The GitHub repository bharathreddy751/crop-growth-monitoring-system contains a labelled image folder "sunflowerdataset_split" with 5 categories: stage 1 young bud, stage 2 mature bud, stage 3 early bloom, stage 4 full bloom, stage 5 wilted. Examples follow, each with its label.

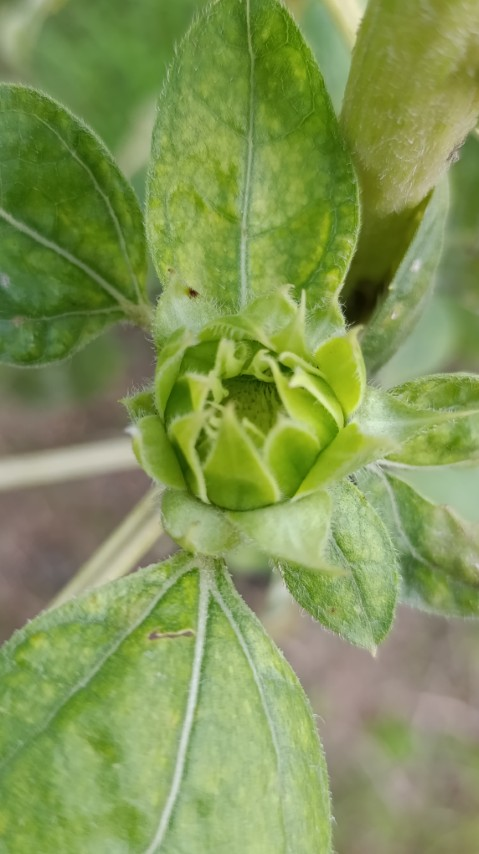
Label: stage 1 young bud

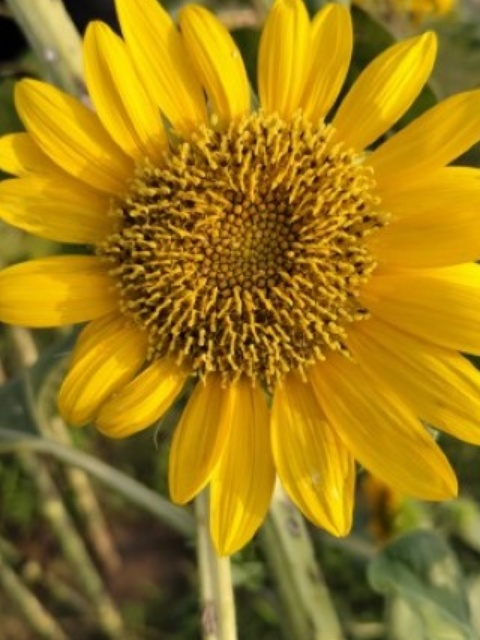
Label: stage 4 full bloom

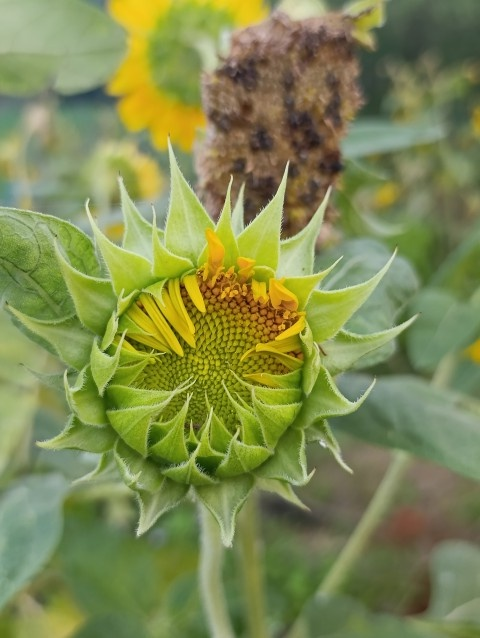
Label: stage 2 mature bud

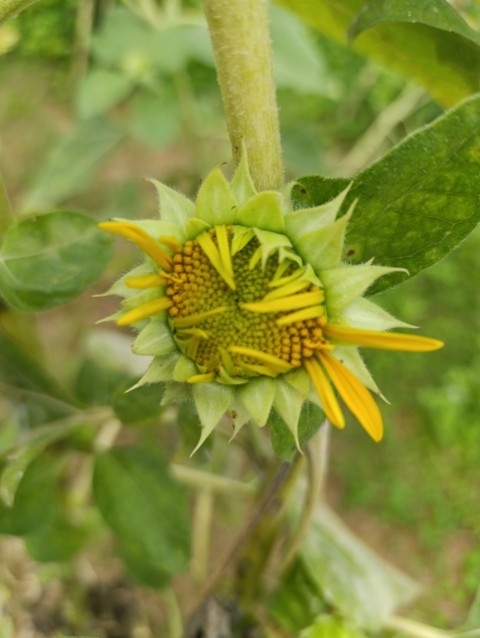
Label: stage 3 early bloom

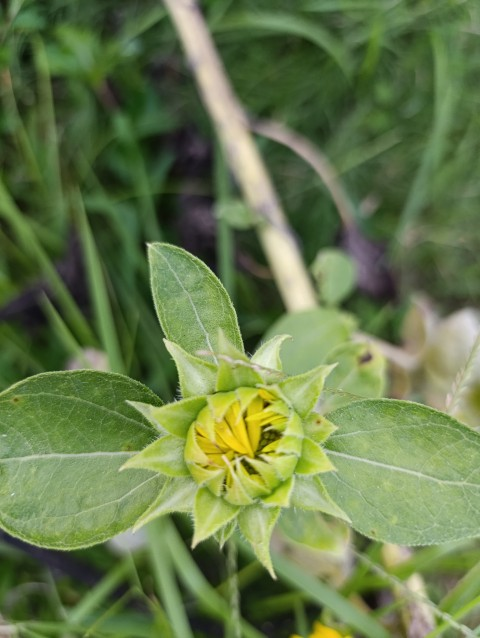
Label: stage 2 mature bud

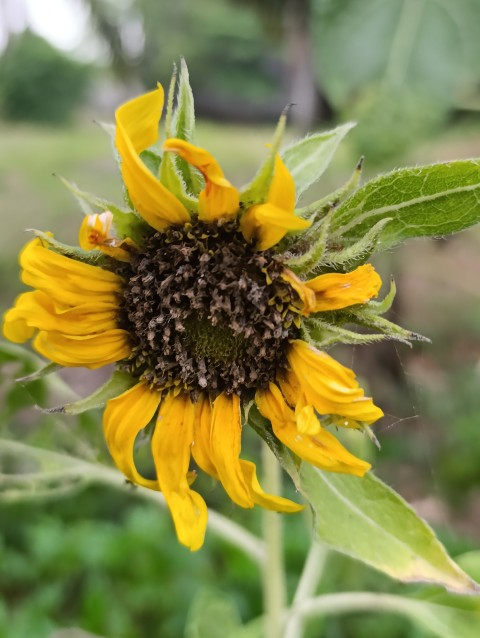
Label: stage 5 wilted
